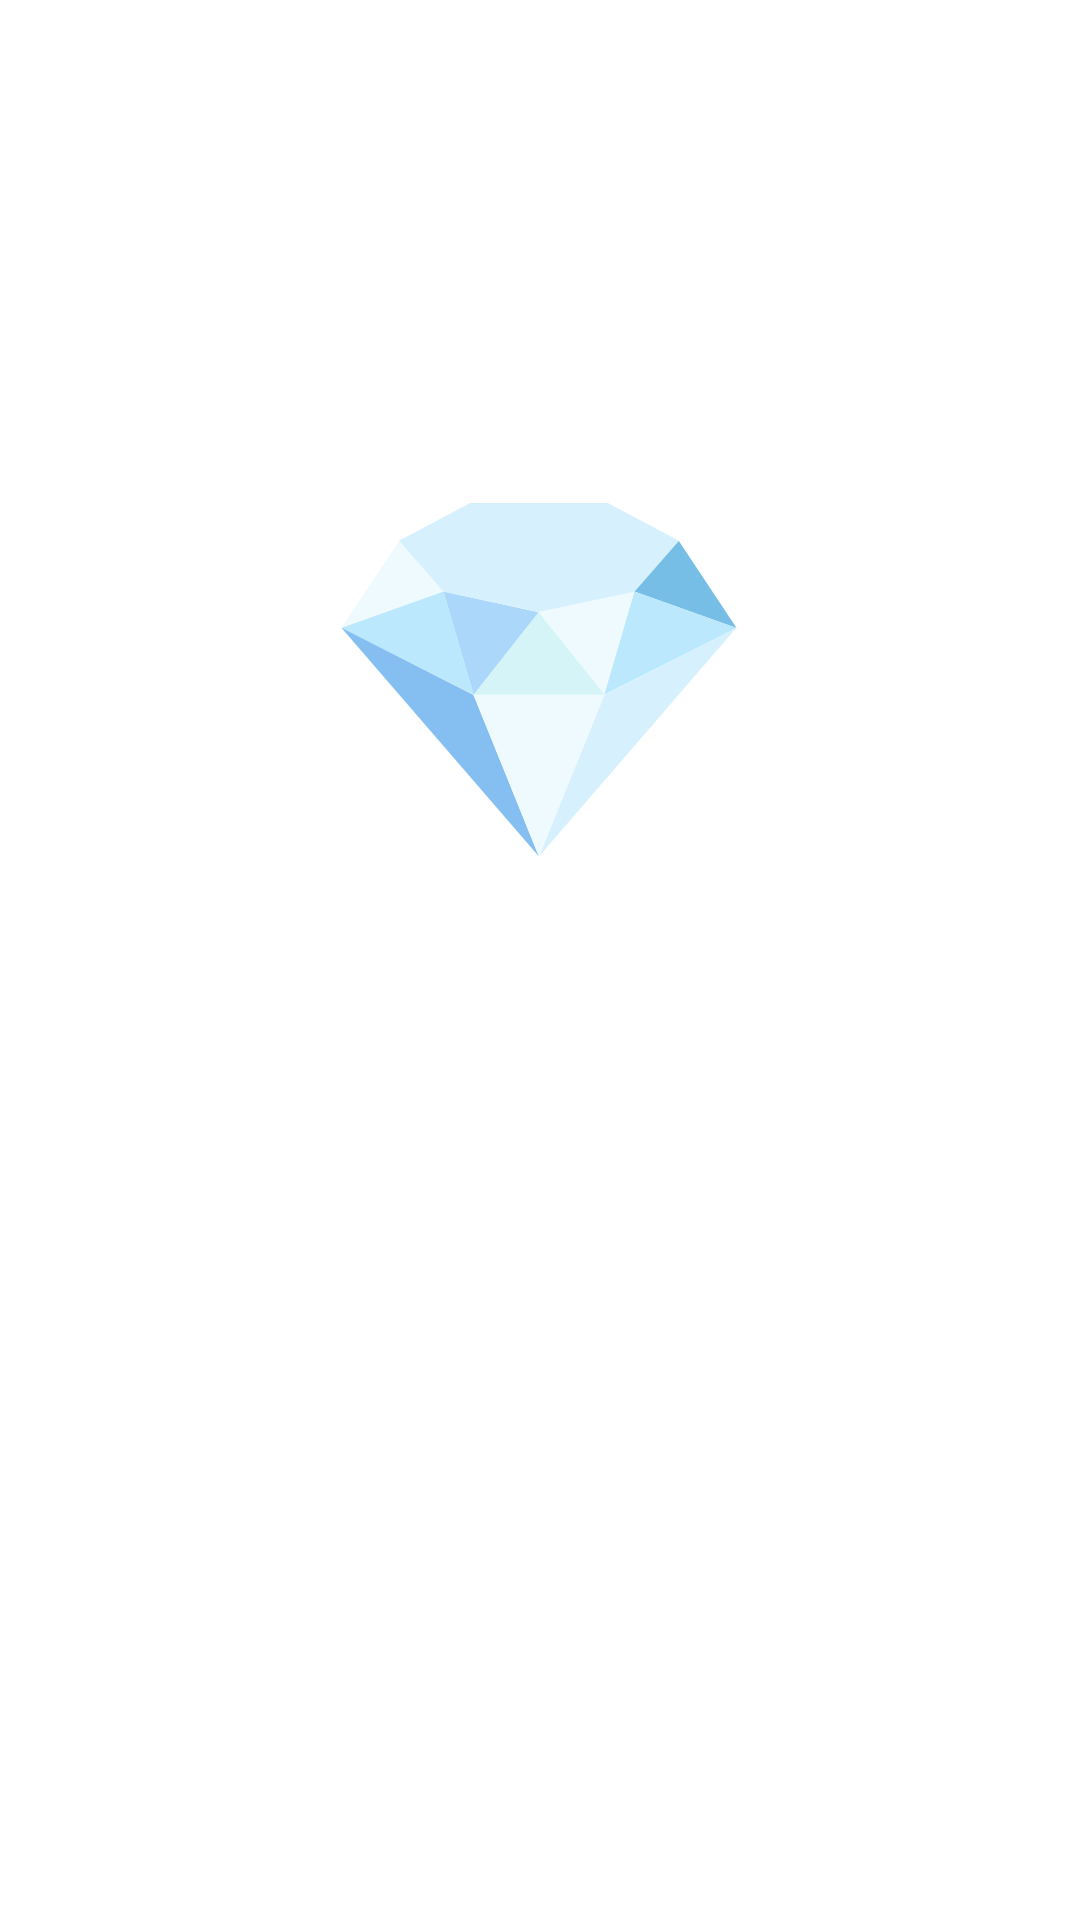

The Android layout XML behind this screen, and the referenced resources:
<!-- AndroidManifest.xml: activity theme Theme.FindTheGem.Splash -->
<!-- res/layout/activity_splash.xml -->
<?xml version="1.0" encoding="utf-8"?>
<FrameLayout
    xmlns:android="http://schemas.android.com/apk/res/android"
    xmlns:tools="http://schemas.android.com/tools"
    android:layout_width="match_parent"
    android:layout_height="match_parent"
    android:background="@drawable/splash_background"
    tools:context=".SplashActivity">

    <LinearLayout
        android:layout_width="match_parent"
        android:layout_height="match_parent"
        android:gravity="center"
        android:orientation="vertical"
        android:padding="32dp">

        
        <TextView
            android:layout_width="wrap_content"
            android:layout_height="wrap_content"
            android:text="💎"
            android:textSize="120sp"
            android:letterSpacing="0.1"
            android:contentDescription="@string/app_name" />

        
        <TextView
            android:id="@+id/app_name_text"
            android:layout_width="wrap_content"
            android:layout_height="wrap_content"
            android:layout_marginTop="24dp"
            android:text="@string/app_name"
            android:textColor="@color/white"
            android:textSize="36sp"
            android:textStyle="bold"
            android:letterSpacing="0.05"
            android:fontFamily="sans-serif-medium" />

        
        <TextView
            android:layout_width="wrap_content"
            android:layout_height="wrap_content"
            android:layout_marginTop="8dp"
            android:text="@string/app_tagline"
            android:textColor="@color/white_alpha_80"
            android:textSize="16sp"
            android:letterSpacing="0.1" />

        
        <ProgressBar
            android:id="@+id/setup_progress"
            android:layout_width="48dp"
            android:layout_height="48dp"
            android:layout_marginTop="48dp"
            android:indeterminate="true"
            android:indeterminateTint="@color/white"
            android:indeterminateTintMode="src_in" />

        
        <TextView
            android:id="@+id/setup_status_text"
            android:layout_width="wrap_content"
            android:layout_height="wrap_content"
            android:layout_marginTop="24dp"
            android:textColor="@color/white_alpha_80"
            android:textSize="14sp"
            android:gravity="center"
            android:visibility="gone" />

        
        <LinearLayout
            android:id="@+id/setup_error_container"
            android:layout_width="match_parent"
            android:layout_height="wrap_content"
            android:layout_marginTop="32dp"
            android:orientation="vertical"
            android:gravity="center"
            android:visibility="gone">

            <TextView
                android:id="@+id/setup_error_text"
                android:layout_width="wrap_content"
                android:layout_height="wrap_content"
                android:textColor="@color/white"
                android:textSize="16sp"
                android:gravity="center"
                android:paddingHorizontal="16dp"
                android:lineSpacingExtra="4dp" />

            <Button
                android:id="@+id/setup_retry_button"
                style="@style/Widget.MaterialComponents.Button.OutlinedButton"
                android:layout_width="wrap_content"
                android:layout_height="wrap_content"
                android:layout_marginTop="24dp"
                android:text="@string/setup_retry"
                android:textColor="@color/white"
                android:backgroundTint="#40FFFFFF"
                android:visibility="gone" />

            <Button
                android:id="@+id/setup_termux_button"
                style="@style/Widget.MaterialComponents.Button.OutlinedButton"
                android:layout_width="wrap_content"
                android:layout_height="wrap_content"
                android:layout_marginTop="12dp"
                android:text="@string/setup_install_termux"
                android:textColor="@color/white"
                android:backgroundTint="#40FFFFFF"
                android:visibility="gone" />

        </LinearLayout>

    </LinearLayout>

</FrameLayout>
<!-- resources referenced by this layout -->
<resources>
  <color name="white">#FFFFFF</color>
  <color name="white_alpha_80">#CCFFFFFF</color>
  <string name="app_name">Find the Gem</string>
  <string name="app_tagline">Research Platform</string>
  <string name="setup_install_termux">Install Termux</string>
  <string name="setup_retry">Retry Setup</string>
  <style name="Theme.FindTheGem.Splash" parent="Theme.FindTheGem">
          <item name="android:windowBackground">@drawable/splash_background</item>
          <item name="android:windowFullscreen">true</item>
          <item name="android:windowContentOverlay">@null</item>
      </style>
  <style name="Theme.FindTheGem" parent="Theme.MaterialComponents.DayNight.NoActionBar">
          
          <item name="colorPrimary">@color/colorPrimary</item>
          <item name="colorPrimaryVariant">@color/colorPrimaryDark</item>
          <item name="colorOnPrimary">@color/white</item>
          
          
          <item name="colorSecondary">@color/colorSecondary</item>
          <item name="colorSecondaryVariant">@color/colorSecondaryDark</item>
          <item name="colorOnSecondary">@color/white</item>
          
          
          <item name="android:statusBarColor">@android:color/transparent</item>
          <item name="android:navigationBarColor">@android:color/transparent</item>
          
          
          <item name="android:windowBackground">@color/white</item>
          <item name="android:windowLightStatusBar">false</item>
          <item name="android:windowLightNavigationBar">false</item>
          
          
          <item name="android:windowFullscreen">true</item>
          <item name="android:windowLayoutInDisplayCutoutMode">shortEdges</item>
          
          
          <item name="android:textColorPrimary">@color/textPrimary</item>
          <item name="android:textColorSecondary">@color/textSecondary</item>
          
          
          <item name="shapeAppearanceSmallComponent">@style/ShapeAppearance.FindTheGem.SmallComponent</item>
          <item name="shapeAppearanceMediumComponent">@style/ShapeAppearance.FindTheGem.MediumComponent</item>
          <item name="shapeAppearanceLargeComponent">@style/ShapeAppearance.FindTheGem.LargeComponent</item>
      </style>
  <color name="colorPrimary">#667eea</color>
  <color name="colorPrimaryDark">#5a6fd6</color>
  <color name="colorSecondary">#764ba2</color>
  <color name="colorSecondaryDark">#5e3a85</color>
  <color name="textPrimary">#212121</color>
  <color name="textSecondary">#757575</color>
  <style name="ShapeAppearance.FindTheGem.SmallComponent" parent="ShapeAppearance.MaterialComponents.SmallComponent">
          <item name="cornerFamily">rounded</item>
          <item name="cornerSize">8dp</item>
      </style>
  <style name="ShapeAppearance.FindTheGem.MediumComponent" parent="ShapeAppearance.MaterialComponents.MediumComponent">
          <item name="cornerFamily">rounded</item>
          <item name="cornerSize">12dp</item>
      </style>
  <style name="ShapeAppearance.FindTheGem.LargeComponent" parent="ShapeAppearance.MaterialComponents.LargeComponent">
          <item name="cornerFamily">rounded</item>
          <item name="cornerSize">16dp</item>
      </style>
</resources>
